2-way image classification set "NH_HAZE_QMDST_v1_train256" from GitHub (ppt1303/Q_MDST_DeHaze); label vocabulary: clear, haze.

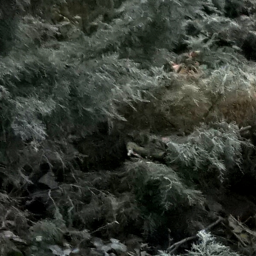
Label: clear

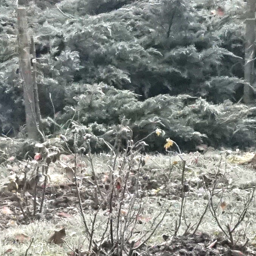
Label: clear

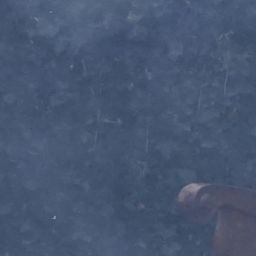
Label: haze

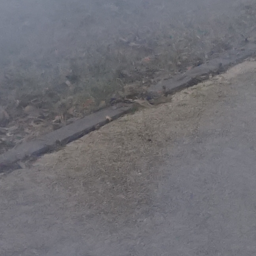
Label: haze

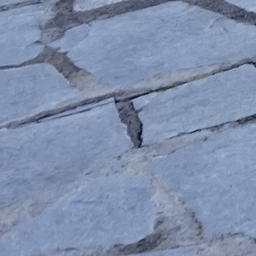
Label: clear

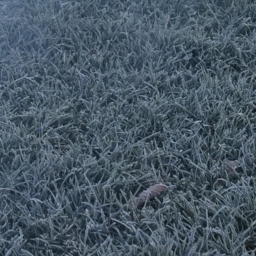
Label: haze
